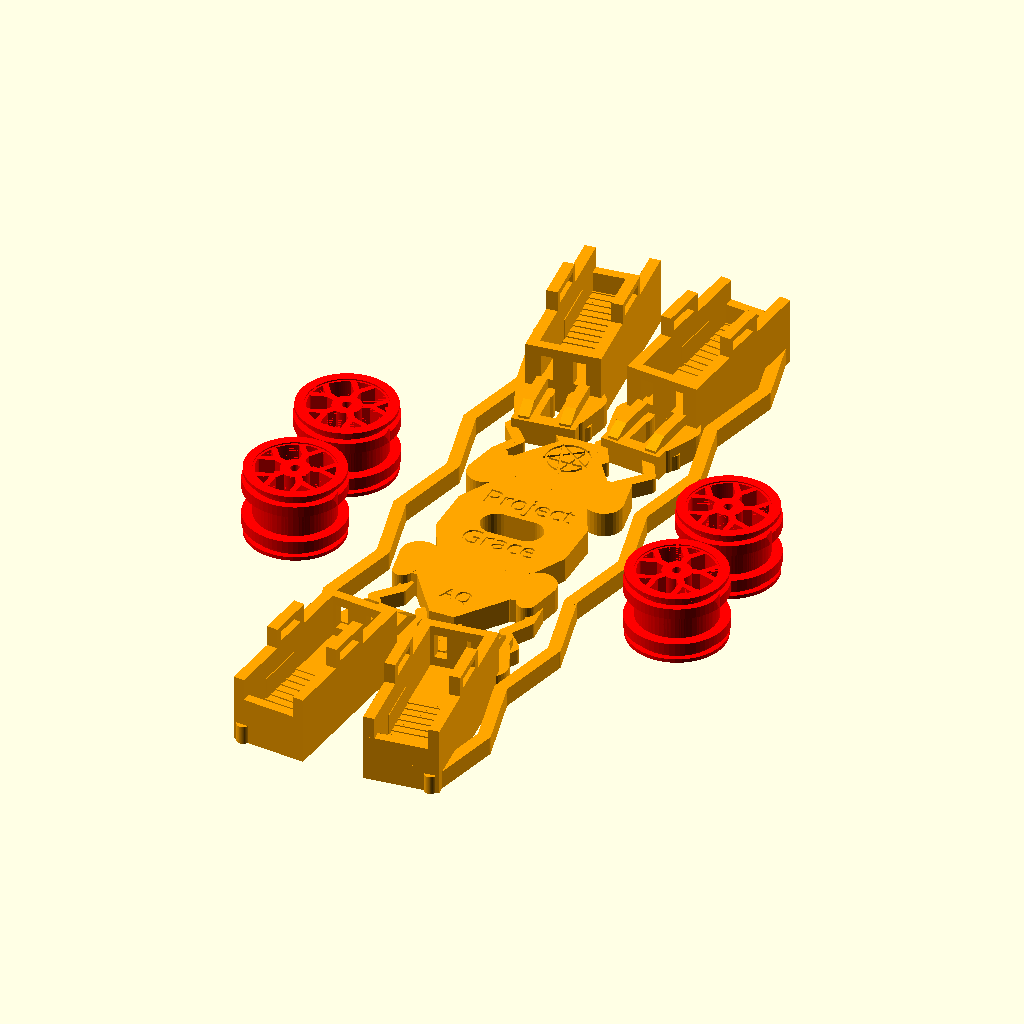
Cell 1 — every parameter at its default value.
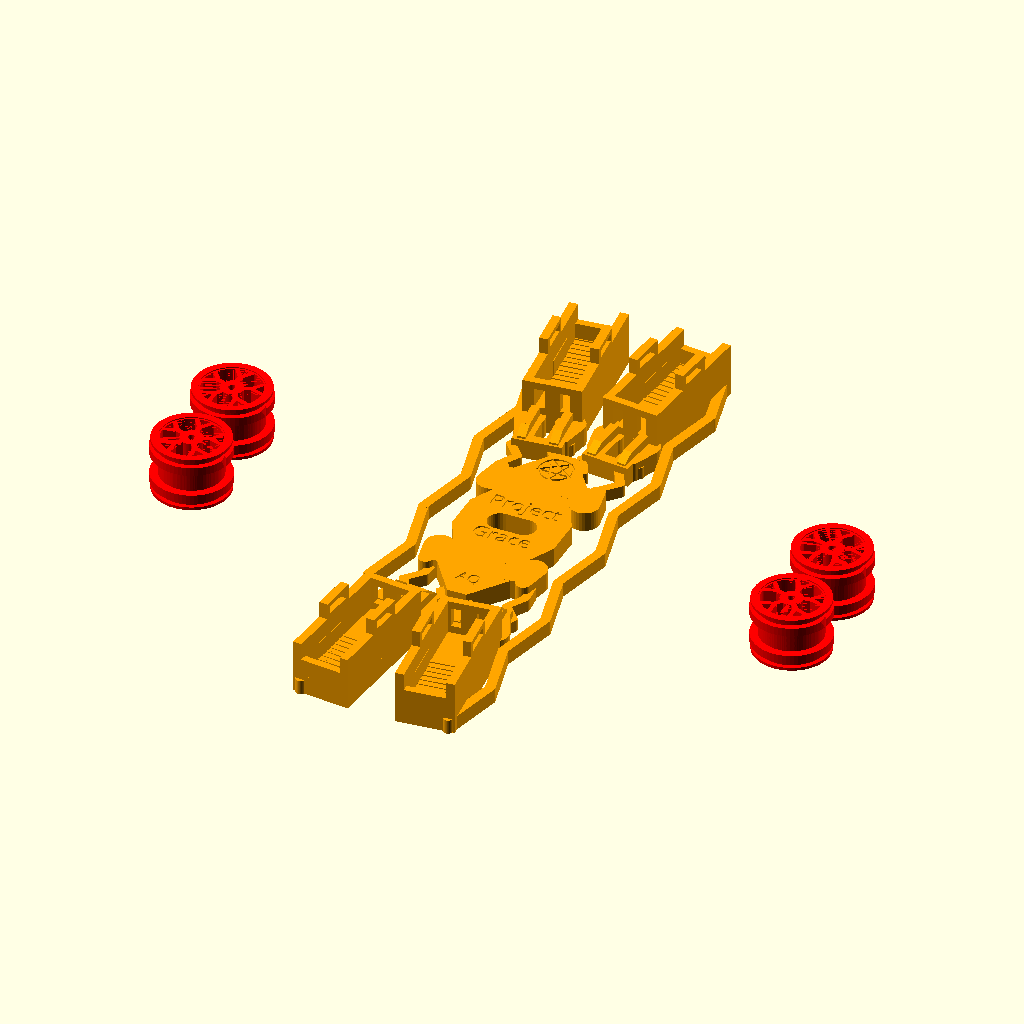
Cell 2 — wheel_column_offset set to 124, the other parameters unchanged.
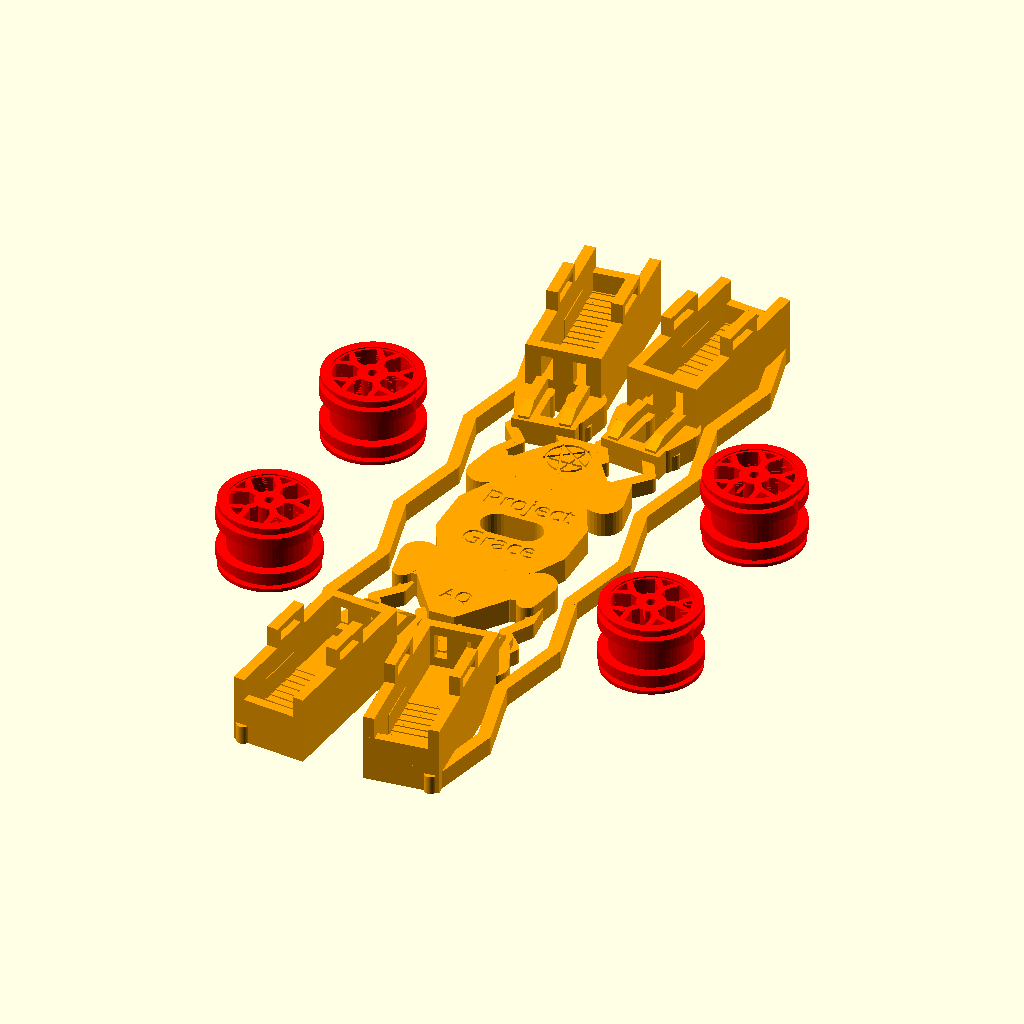
Cell 3: the same model with wheel_row_pitch = 72.
The same orthographic view direction (rotation 55°, 0°, 25°; colour scheme Cornfield) for every cell, with the view re-fitted per cell, so scale and position can differ between cells.
OpenSCAD source file Project Grace/ProjectGrace-SpringArm-V5-PrintLayout-4Wheels.scad:
// Project Grace V5 print layout: chassis and four V5 wheels.
// Servo cradle is disabled; wheels lie face-down on the bed.

$combined_print_layout = true;
include <ProjectGrace-SpringArm-V5.scad>
include <ProjectGrace-DoubleTireWheel-V5.scad>

wheel_column_offset = 62;
wheel_row_pitch = 36;
wheel_y_positions = [-wheel_row_pitch / 2, wheel_row_pitch / 2];
wheel_outer_face_projection = outer_retaining_lip_width - outer_retaining_lip_overlap;
wheel_bed_z = wheel_width / 2 + wheel_outer_face_projection;

color("orange")
    printed_skeleton(include_servo_cradle = false);

for (side = [-1, 1])
    for (wheel_y = wheel_y_positions)
        translate([side * wheel_column_offset, wheel_y, wheel_bed_z])
            color("red")
                double_tire_wheel_v5();
Customizer parameters (derived from the source; name, type, default, range or options):
wheel_column_offset: number, default 62
wheel_row_pitch: number, default 36
